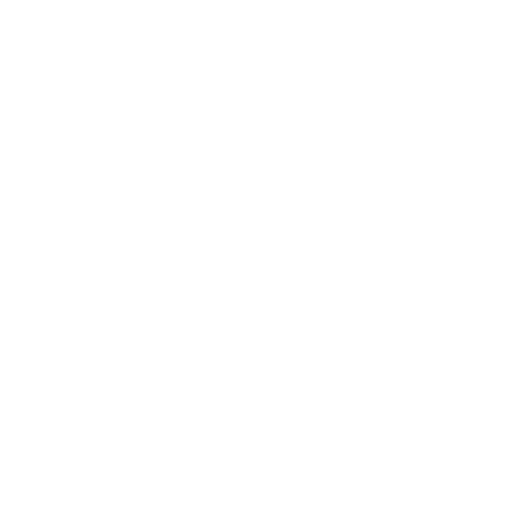
t = 0.00 s
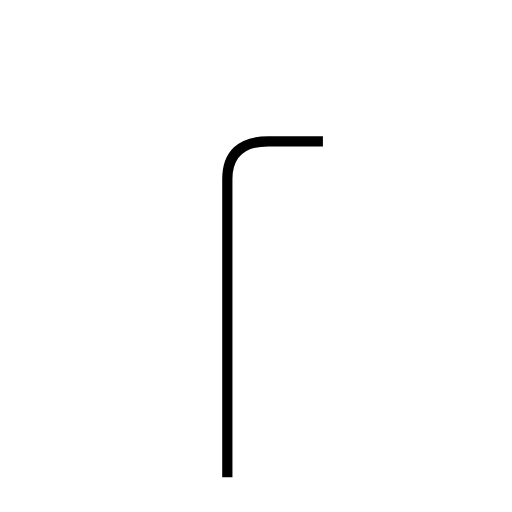
t = 1.22 s
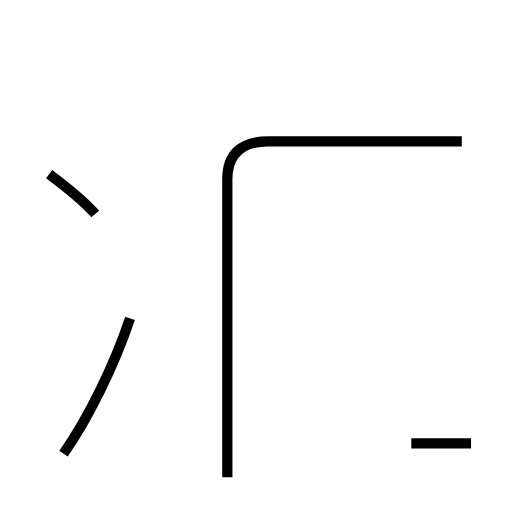
t = 2.42 s
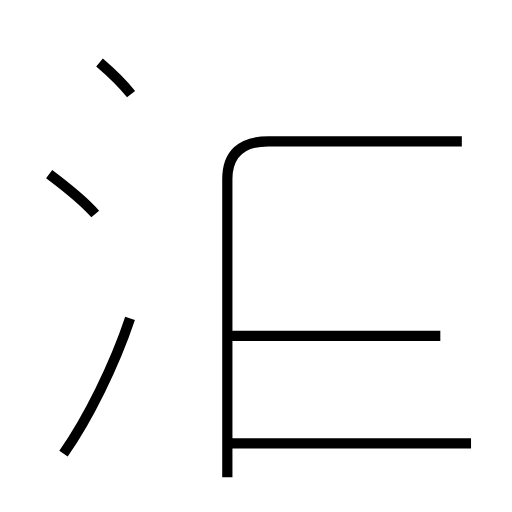
t = 3.71 s
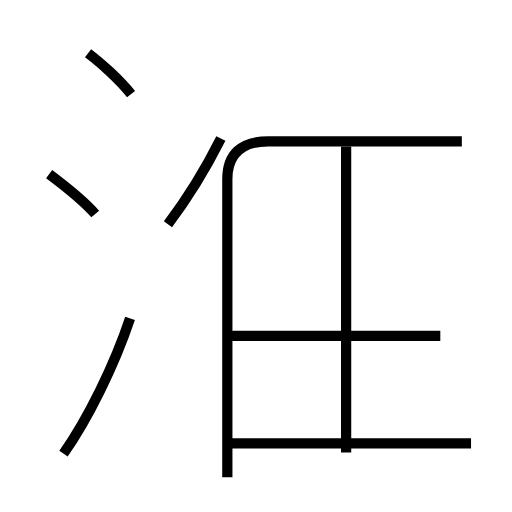
t = 4.95 s
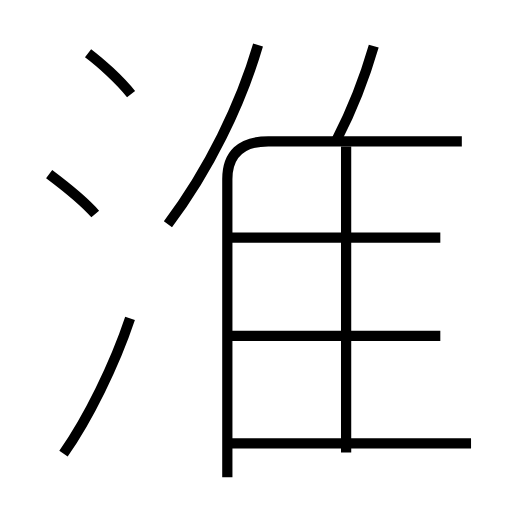
t = 6.16 s

The animated SVG that drew these frames (rendered in a browser with its animation timeline set to each time). Animation: 10 SMIL elements (animate=10); one cycle of 6.16 s.

<?xml version='1.0' encoding='utf-8'?>
<svg viewBox="0.0 -6.0 50.0 50.0" version="1.1" xmlns="http://www.w3.org/2000/svg"><rect x="-1000" y="-1000" width="2000" height="2000" stroke="white" fill="white" /><g style="fill:none;stroke:#000000;stroke-width:1"><path d="M 22.2 2.6 L 22.2 -26.5 C 22.2 -28.9 23.5 -30.2 26.2 -30.2 L 45.1 -30.2 " transform="translate(0.0 38.0)" stroke-dasharray="54.242515452899" stroke-dashoffset="54.242515452899"><animate attributeName="stroke-dashoffset" from="54.242515452899" to="0" dur="1.62727546358697s" begin="0s" fill="freeze" /></path><path d="M 6.2 0.3 C 8.6 -3.1 11.2 -8.4 12.7 -12.9 " transform="translate(0.0 38.0)" stroke-dasharray="14.758112978284684" stroke-dashoffset="14.758112978284684"><animate attributeName="stroke-dashoffset" from="14.758112978284684" to="0" dur="0.4427433893485405s" begin="1.62727546358697s" fill="freeze" /></path><path d="M 9.3 -23.1 C 8.0 -24.6 6.0 -26.1 4.8 -27.0 " transform="translate(0.0 38.0)" stroke-dasharray="5.965654673386671" stroke-dashoffset="5.965654673386671"><animate attributeName="stroke-dashoffset" from="5.965654673386671" to="0" dur="0.1789696402016001s" begin="2.0700188529355104s" fill="freeze" /></path><path d="M 46.0 -0.7 L 22.6 -0.7 " transform="translate(0.0 38.0)" stroke-dasharray="23.4" stroke-dashoffset="23.4"><animate attributeName="stroke-dashoffset" from="23.4" to="0" dur="0.702s" begin="2.2489884931371105s" fill="freeze" /></path><path d="M 43.0 -11.2 L 22.1 -11.2 " transform="translate(0.0 38.0)" stroke-dasharray="20.9" stroke-dashoffset="20.9"><animate attributeName="stroke-dashoffset" from="20.9" to="0" dur="0.6269999999999999s" begin="2.9509884931371104s" fill="freeze" /></path><path d="M 12.8 -34.8 C 11.7 -36.2 9.8 -37.9 8.6 -38.8 " transform="translate(0.0 38.0)" stroke-dasharray="5.812998091031105" stroke-dashoffset="5.812998091031105"><animate attributeName="stroke-dashoffset" from="5.812998091031105" to="0" dur="0.17438994273093314s" begin="3.57798849313711s" fill="freeze" /></path><path d="M 33.8 0.2 L 33.8 -29.7 " transform="translate(0.0 38.0)" stroke-dasharray="29.9" stroke-dashoffset="29.9"><animate attributeName="stroke-dashoffset" from="29.9" to="0" dur="0.8969999999999999s" begin="3.752378435868043s" fill="freeze" /></path><path d="M 16.4 -22.1 C 20.4 -27.4 23.5 -33.8 25.2 -39.6 " transform="translate(0.0 38.0)" stroke-dasharray="19.68890960627785" stroke-dashoffset="19.68890960627785"><animate attributeName="stroke-dashoffset" from="19.68890960627785" to="0" dur="0.5906672881883355s" begin="4.6493784358680434s" fill="freeze" /></path><path d="M 43.0 -20.8 L 22.1 -20.8 " transform="translate(0.0 38.0)" stroke-dasharray="20.9" stroke-dashoffset="20.9"><animate attributeName="stroke-dashoffset" from="20.9" to="0" dur="0.6269999999999999s" begin="5.240045724056379s" fill="freeze" /></path><path d="M 32.9 -30.4 C 34.5 -33.5 35.6 -36.4 36.5 -39.5" transform="translate(0.0 38.0)" stroke-dasharray="9.80229542457617" stroke-dashoffset="9.80229542457617"><animate attributeName="stroke-dashoffset" from="9.80229542457617" to="0" dur="0.2940688627372851s" begin="5.8670457240563785s" fill="freeze" /></path></g></svg>
